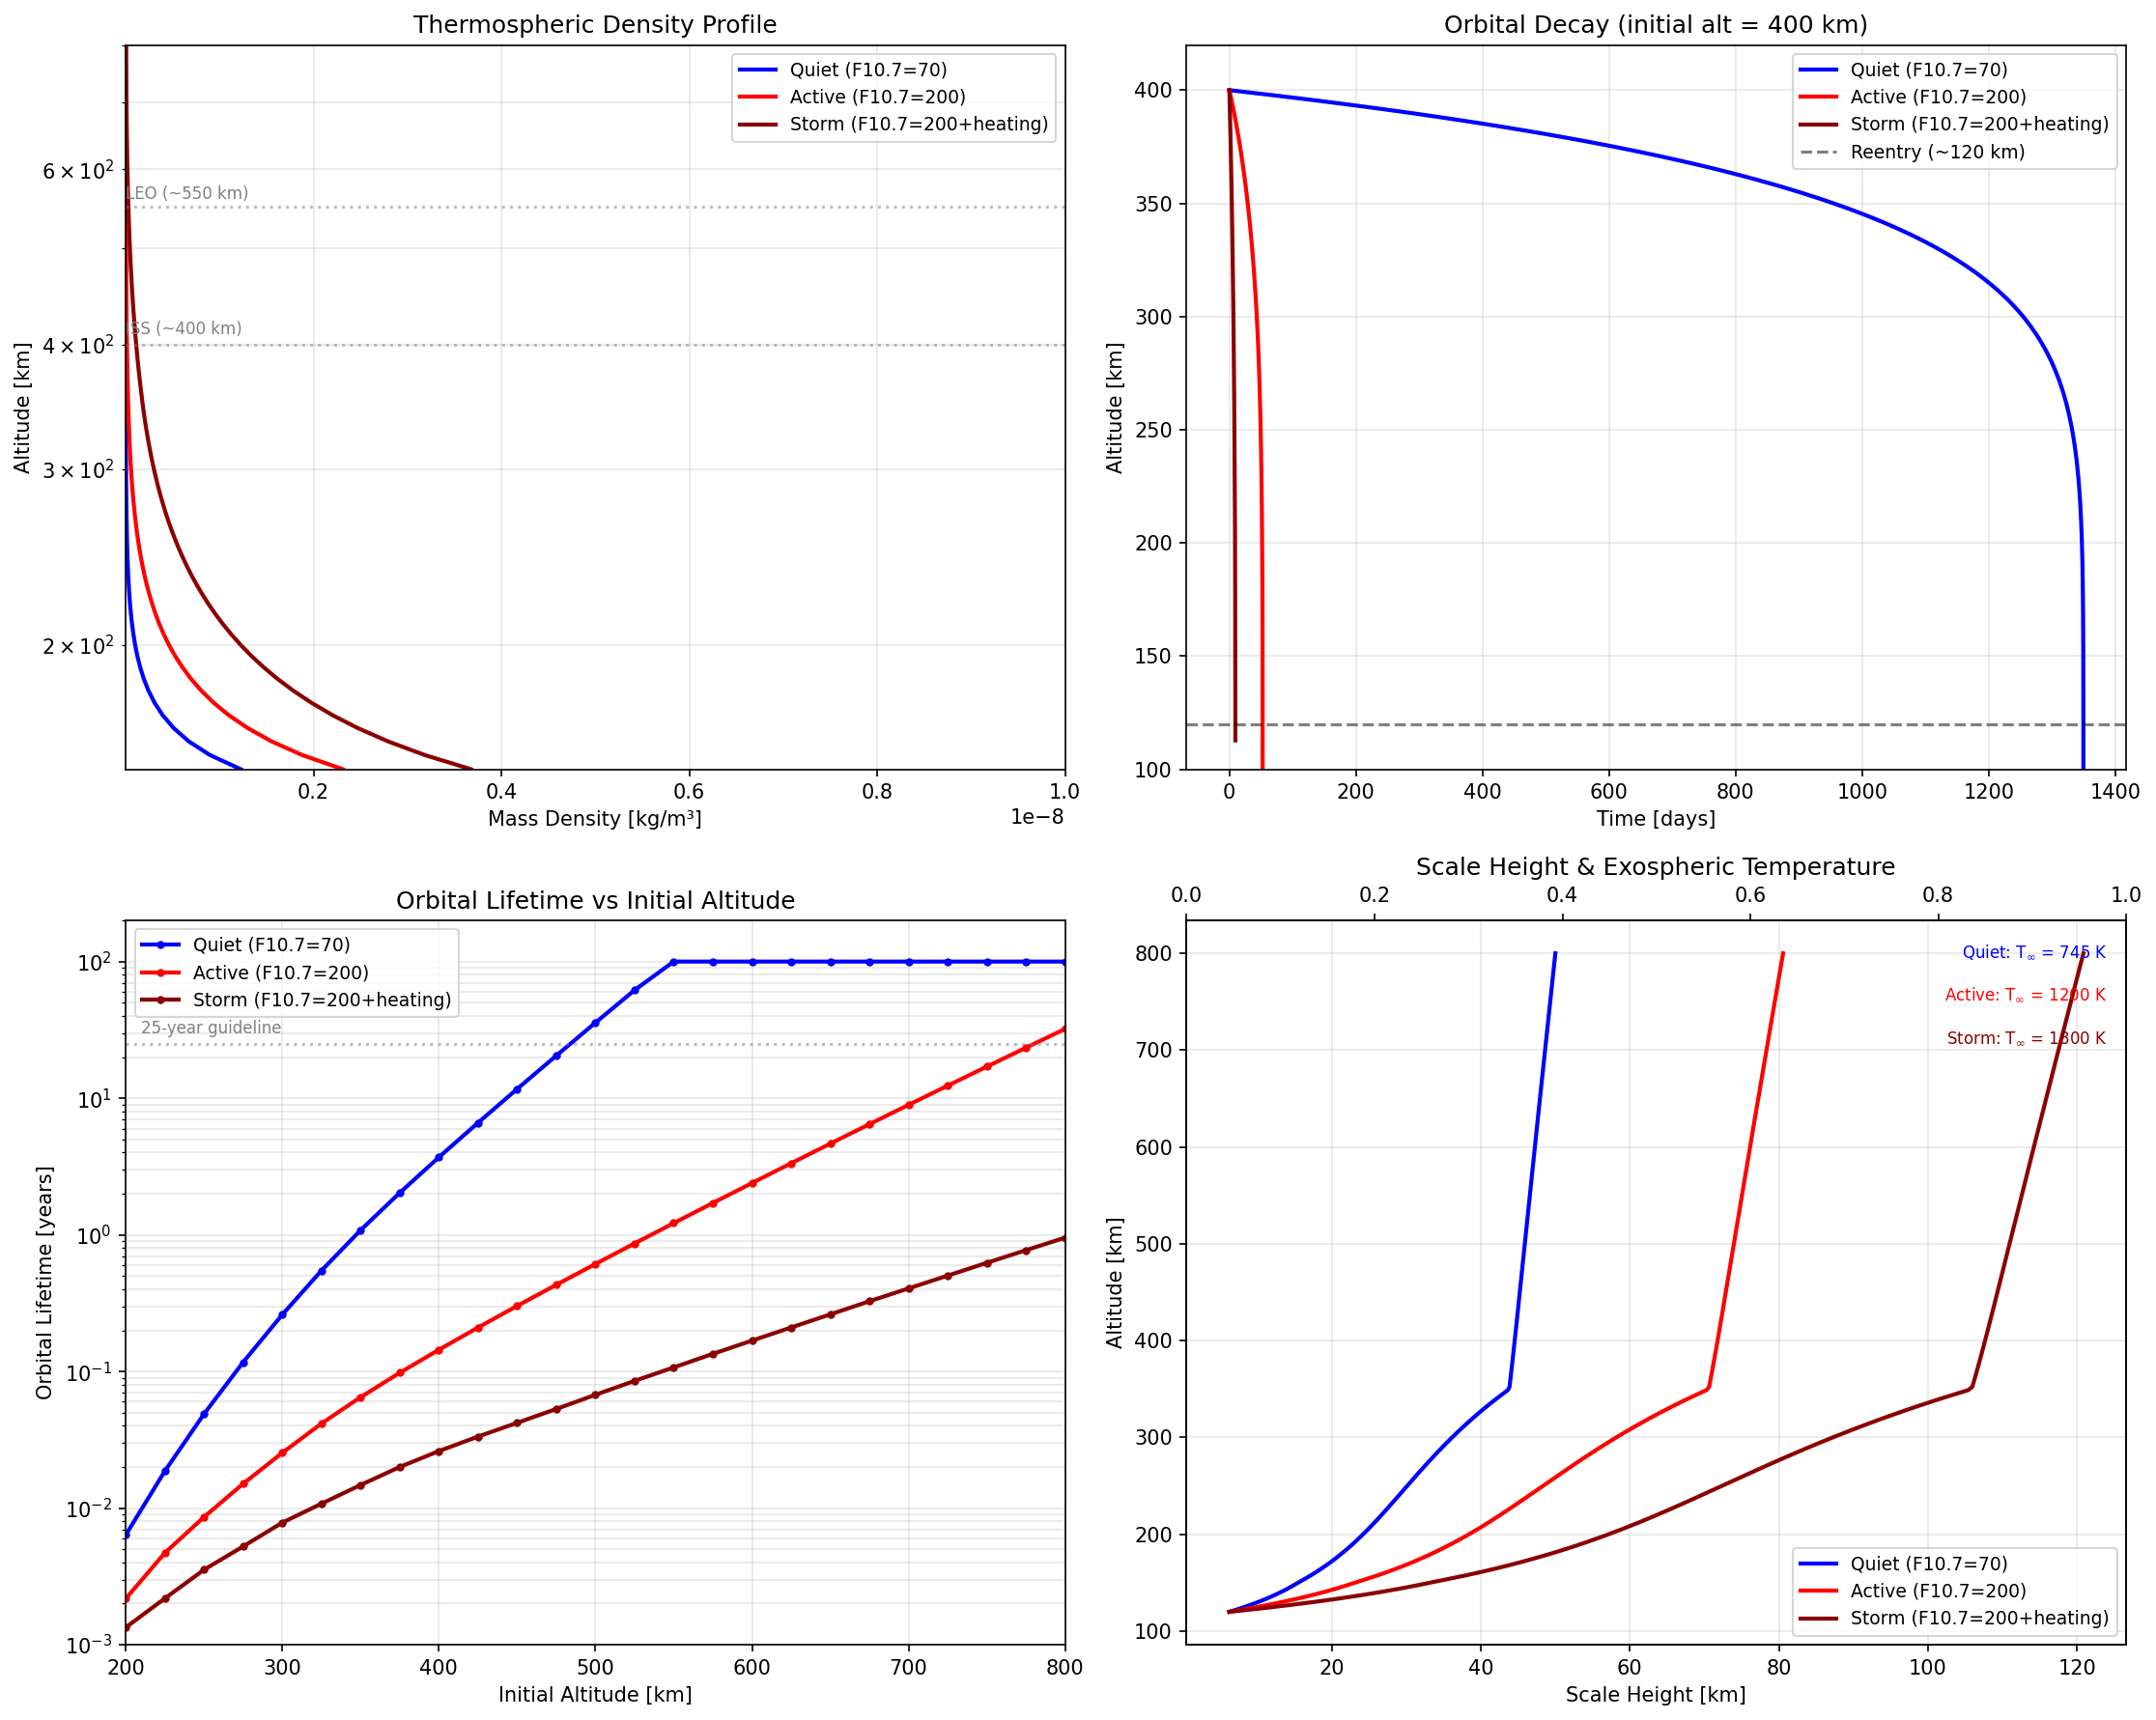

Source code (Python):
"""
Thermospheric Density and Satellite Orbital Drag.

Demonstrates:
- Exponential atmospheric density model with altitude-dependent scale height
- Solar activity (F10.7) influence on thermospheric density
- Aerodynamic drag acceleration on LEO satellites
- King-Hele orbital decay equation (semi-analytical)
- Orbit lifetime estimation under quiet, active, and storm conditions
- Dramatic difference in satellite lifetimes between solar minimum and maximum

Physics:
    Above ~100 km, the thermosphere is heated primarily by solar EUV radiation.
    The neutral density decreases approximately exponentially with altitude:

        rho(h) = rho_0 * exp(-(h - h_0) / H(h))

    The scale height H depends on temperature (and thus solar activity):
        H = k_B * T / (m_avg * g)

    where T increases with F10.7 solar flux index. During geomagnetic storms,
    Joule heating and particle precipitation further inflate the thermosphere,
    increasing density at satellite altitudes by factors of 2-10.

    Atmospheric drag decelerates the satellite:
        a_drag = -0.5 * C_D * (A/m) * rho * v^2

    where C_D ~ 2.2 (free molecular flow), A/m is area-to-mass ratio.

    For a nearly circular orbit, the King-Hele decay rate gives:
        da/dt ~ -2*pi * C_D * (A/m) * rho * a^2 / P

    where a is semi-major axis and P is orbital period. The orbit spirals
    inward slowly until atmospheric density increases enough for rapid reentry.

References:
    - King-Hele, D. (1987). "Satellite Orbits in an Atmosphere."
    - Jacchia, L. (1977). "Thermospheric Temperature, Density, and Composition."
    - Vallado, D.A. (2013). "Fundamentals of Astrodynamics and Applications."
"""

import numpy as np
import matplotlib.pyplot as plt

# === Physical Constants ===
R_E = 6.371e6      # Earth radius [m]
g_0 = 9.80665      # surface gravity [m/s^2]
mu_E = 3.986e14     # Earth gravitational parameter [m^3/s^2]
k_B = 1.381e-23     # Boltzmann constant [J/K]
m_O = 16 * 1.661e-27  # atomic oxygen mass [kg] (dominant species ~300 km)

print("=" * 65)
print("THERMOSPHERIC DENSITY AND SATELLITE ORBITAL DRAG")
print("=" * 65)


# =========================================================================
# 1. ATMOSPHERIC DENSITY MODEL
# =========================================================================
def exospheric_temperature(f107):
    """
    Simplified exospheric temperature from F10.7 solar flux.

    Based on Jacchia-type empirical relation. The exospheric temperature
    T_inf sets the thermospheric density profile above ~200 km.

    Parameters:
        f107 : F10.7 solar radio flux [SFU] (10.7 cm wavelength)

    Returns:
        T_inf : exospheric temperature [K]
    """
    # Empirical: T_inf ~ 500 + 3.5 * F10.7 (simplified from Jacchia-71)
    return 500.0 + 3.5 * f107


def scale_height(h_km, f107, storm_factor=1.0):
    """
    Altitude-dependent atmospheric scale height.

    H = k_B * T(h) / (m_avg * g(h))

    Temperature increases from ~200 K at 120 km to T_inf above ~400 km.
    Storm heating increases the effective temperature by storm_factor.

    Parameters:
        h_km          : altitude [km]
        f107          : F10.7 index [SFU]
        storm_factor  : multiplicative factor for storm heating (1.0 = quiet)

    Returns:
        H : scale height [km]
    """
    T_inf = exospheric_temperature(f107) * storm_factor
    T_120 = 200.0  # temperature at 120 km [K]

    # Bates temperature profile: T(h) = T_inf - (T_inf - T_120) * exp(-s*(h-120))
    s = 0.025  # shape parameter [1/km]
    h = np.maximum(h_km, 120.0)
    T = T_inf - (T_inf - T_120) * np.exp(-s * (h - 120.0))

    # Gravity decreases with altitude
    g = g_0 * (R_E / (R_E + h * 1e3))**2

    # Mean molecular mass transitions from ~28 amu (N2) below 200 km
    # to ~16 amu (O) above 300 km (atomic oxygen dominance)
    m_avg_amu = 28.0 - 12.0 * np.clip((h - 150.0) / 200.0, 0, 1)
    m_avg = m_avg_amu * 1.661e-27  # [kg]

    H = k_B * T / (m_avg * g) / 1e3  # [km]
    return H


def atmospheric_density(h_km, f107, storm_factor=1.0):
    """
    Thermospheric mass density using piecewise exponential model.

    Starting from a reference density at 120 km, integrate upward
    using altitude-dependent scale height.

    Parameters:
        h_km          : altitude [km] (scalar or array)
        f107          : F10.7 index [SFU]
        storm_factor  : storm heating multiplier (1.0 = quiet)

    Returns:
        rho : mass density [kg/m^3]
    """
    h = np.atleast_1d(np.float64(h_km))
    rho_120 = 2.0e-8  # reference density at 120 km [kg/m^3]

    # Numerical integration of dh/H from 120 km to h
    rho = np.zeros_like(h)
    for i, hi in enumerate(h):
        if hi <= 120:
            # Below thermosphere: use simple exponential with H=7 km
            rho[i] = rho_120 * np.exp(-(120 - hi) / 7.0)
        else:
            # Integrate from 120 to hi
            n_steps = max(int((hi - 120) / 0.5), 10)
            h_arr = np.linspace(120, hi, n_steps)
            H_arr = scale_height(h_arr, f107, storm_factor)
            # Cumulative integral of 1/H
            integrand = 1.0 / H_arr
            integral = np.trapezoid(integrand, h_arr)
            rho[i] = rho_120 * np.exp(-integral)

    return rho.squeeze()


# === Display Density at Key Altitudes ===
altitudes_check = [200, 300, 400, 500, 600, 800]
conditions = {
    'Quiet (F10.7=70)':  {'f107': 70,  'storm': 1.0},
    'Active (F10.7=200)': {'f107': 200, 'storm': 1.0},
    'Storm (F10.7=200+heating)': {'f107': 200, 'storm': 1.5},
}

print("\n--- Thermospheric Density [kg/m³] ---")
print(f"{'Alt [km]':<12}", end="")
for label in conditions:
    print(f"{label:<28}", end="")
print()

for h in altitudes_check:
    print(f"{h:<12}", end="")
    for label, cond in conditions.items():
        rho = atmospheric_density(h, cond['f107'], cond['storm'])
        print(f"{rho:<28.3e}", end="")
    print()


# =========================================================================
# 2. DRAG ACCELERATION
# =========================================================================
def orbital_velocity(h_km):
    """Circular orbital velocity [m/s] at altitude h."""
    r = R_E + h_km * 1e3
    return np.sqrt(mu_E / r)


def orbital_period(h_km):
    """Orbital period [s] at altitude h."""
    r = R_E + h_km * 1e3
    return 2 * np.pi * np.sqrt(r**3 / mu_E)


def drag_acceleration(h_km, f107, storm_factor, C_D=2.2, A_over_m=0.01):
    """
    Aerodynamic drag acceleration magnitude.

    a_drag = 0.5 * C_D * (A/m) * rho * v^2

    Parameters:
        h_km      : altitude [km]
        f107      : F10.7 index
        storm_factor : storm heating multiplier
        C_D       : drag coefficient (~2.2 for free molecular flow)
        A_over_m  : area-to-mass ratio [m^2/kg] (typical: 0.005-0.02)

    Returns:
        a_drag : drag acceleration magnitude [m/s^2]
    """
    rho = atmospheric_density(h_km, f107, storm_factor)
    v = orbital_velocity(h_km)
    return 0.5 * C_D * A_over_m * rho * v**2


print("\n--- Drag Acceleration at 400 km (A/m = 0.01 m²/kg) ---")
for label, cond in conditions.items():
    a_d = drag_acceleration(400, cond['f107'], cond['storm'])
    print(f"  {label}: a_drag = {a_d:.3e} m/s²")


# =========================================================================
# 3. ORBITAL DECAY SIMULATION (KING-HELE)
# =========================================================================
def simulate_decay(h_init_km, f107, storm_factor, C_D=2.2, A_over_m=0.01,
                   max_days=3650, dt_orbits=1):
    """
    Simulate orbital decay using King-Hele's formula.

    da/rev ~ -2*pi * C_D * (A/m) * rho * a^2

    We step one orbit at a time, updating density each step.

    Parameters:
        h_init_km   : initial altitude [km]
        f107        : F10.7 index (constant)
        storm_factor: storm heating multiplier
        C_D         : drag coefficient
        A_over_m    : area-to-mass ratio [m^2/kg]
        max_days    : maximum simulation time [days]
        dt_orbits   : orbits per step

    Returns:
        times : time array [days]
        alts  : altitude array [km]
    """
    a = R_E + h_init_km * 1e3  # semi-major axis [m]
    times = [0.0]
    alts = [h_init_km]
    t = 0.0
    reentry_alt = 120.0  # [km]

    while t < max_days * 86400 and (a - R_E) / 1e3 > reentry_alt:
        h_km = (a - R_E) / 1e3
        rho = atmospheric_density(h_km, f107, storm_factor)
        P = 2 * np.pi * np.sqrt(a**3 / mu_E)  # period [s]

        # King-Hele: change in semi-major axis per orbit
        da_per_orbit = -2 * np.pi * C_D * A_over_m * rho * a**2

        # Advance by dt_orbits orbits
        a += da_per_orbit * dt_orbits
        t += P * dt_orbits

        times.append(t / 86400)  # convert to days
        alts.append((a - R_E) / 1e3)

        # Adaptive step: smaller steps at lower altitudes (faster decay)
        if h_km < 200:
            dt_orbits = 1
        elif h_km < 300:
            dt_orbits = 5
        else:
            dt_orbits = 20

    return np.array(times), np.array(alts)


# === Run Simulations ===
print("\n--- Orbital Decay Simulation (400 km initial, A/m = 0.01 m²/kg) ---")
decay_results = {}
for label, cond in conditions.items():
    t_arr, h_arr = simulate_decay(400, cond['f107'], cond['storm'])
    decay_results[label] = (t_arr, h_arr)
    lifetime_days = t_arr[-1]
    print(f"  {label}: lifetime ~ {lifetime_days:.0f} days "
          f"({lifetime_days / 365.25:.1f} years)")


# =========================================================================
# 4. ORBITAL LIFETIME VS INITIAL ALTITUDE
# =========================================================================
h_init_range = np.arange(200, 801, 25)
lifetimes = {label: [] for label in conditions}

print("\n--- Computing lifetimes for various initial altitudes ---")
for h_init in h_init_range:
    for label, cond in conditions.items():
        t_arr, _ = simulate_decay(h_init, cond['f107'], cond['storm'],
                                  max_days=36500)  # 100 years max
        lifetimes[label].append(t_arr[-1] / 365.25)  # years

print("  Done. Range: 200-800 km.")


# =========================================================================
# 5. PLOTTING
# =========================================================================
fig, axes = plt.subplots(2, 2, figsize=(15, 12))

colors = {'Quiet (F10.7=70)': 'blue',
          'Active (F10.7=200)': 'red',
          'Storm (F10.7=200+heating)': 'darkred'}

# --- Panel 1: Density vs altitude ---
ax = axes[0, 0]
h_plot = np.arange(150, 801, 5)
for label, cond in conditions.items():
    rho_arr = np.array([atmospheric_density(h, cond['f107'], cond['storm'])
                        for h in h_plot])
    ax.semilogy(rho_arr, h_plot, color=colors[label], linewidth=2, label=label)

# Mark ISS and typical LEO altitudes
for h_mark, name in [(400, 'ISS (~400 km)'), (550, 'LEO (~550 km)')]:
    ax.axhline(h_mark, color='gray', linestyle=':', alpha=0.5)
    ax.text(1e-14, h_mark + 10, name, fontsize=8, color='gray')

ax.set_xlabel('Mass Density [kg/m³]')
ax.set_ylabel('Altitude [km]')
ax.set_title('Thermospheric Density Profile')
ax.legend(fontsize=9)
ax.grid(True, alpha=0.3, which='both')
ax.set_xlim(1e-16, 1e-8)
ax.set_ylim(150, 800)

# --- Panel 2: Altitude vs time (orbital decay) ---
ax = axes[0, 1]
for label, (t_arr, h_arr) in decay_results.items():
    ax.plot(t_arr, h_arr, color=colors[label], linewidth=2, label=label)

ax.axhline(120, color='black', linestyle='--', alpha=0.5, label='Reentry (~120 km)')
ax.set_xlabel('Time [days]')
ax.set_ylabel('Altitude [km]')
ax.set_title('Orbital Decay (initial alt = 400 km)')
ax.legend(fontsize=9)
ax.grid(True, alpha=0.3)
ax.set_ylim(100, 420)

# --- Panel 3: Lifetime vs initial altitude ---
ax = axes[1, 0]
for label in conditions:
    ax.semilogy(h_init_range, lifetimes[label], color=colors[label],
                linewidth=2, label=label, marker='o', markersize=3)

ax.axhline(25, color='gray', linestyle=':', alpha=0.5)
ax.text(210, 30, '25-year guideline', fontsize=8, color='gray')
ax.set_xlabel('Initial Altitude [km]')
ax.set_ylabel('Orbital Lifetime [years]')
ax.set_title('Orbital Lifetime vs Initial Altitude')
ax.legend(fontsize=9)
ax.grid(True, alpha=0.3, which='both')
ax.set_ylim(0.001, 200)
ax.set_xlim(200, 800)

# --- Panel 4: Scale height and temperature vs altitude ---
ax = axes[1, 1]
h_sh = np.linspace(120, 800, 200)
ax_twin = ax.twiny()

for label, cond in conditions.items():
    H_arr = scale_height(h_sh, cond['f107'], cond['storm'])
    ax.plot(H_arr, h_sh, color=colors[label], linewidth=2, label=label)

ax.set_xlabel('Scale Height [km]')
ax.set_ylabel('Altitude [km]')
ax.set_title('Scale Height & Exospheric Temperature')
ax.legend(fontsize=9, loc='lower right')
ax.grid(True, alpha=0.3)

# Show exospheric temperatures
for label, cond in conditions.items():
    T_inf = exospheric_temperature(cond['f107']) * cond['storm']
    ax.text(0.98, 0.95 - list(conditions.keys()).index(label) * 0.06,
            f'{label.split("(")[0].strip()}: T$_\\infty$ = {T_inf:.0f} K',
            transform=ax.transAxes, fontsize=8, ha='right',
            color=colors[label])

plt.tight_layout()
plt.savefig('/opt/projects/01_Personal/03_Study/examples/Space_Weather/08_satellite_drag.png',
            dpi=150, bbox_inches='tight')
plt.show()

print("\nKey insights:")
print("  - Thermospheric density varies by 1-2 orders of magnitude with solar activity")
print("  - Geomagnetic storms can temporarily increase density by factor ~2-5")
print("  - A 400 km satellite decays in ~1 year (solar max) vs ~5+ years (solar min)")
print("  - The 25-year deorbit guideline requires careful altitude selection")
print("  - Starlink (~550 km) relies on active drag management for deorbit compliance")
print("\nPlot saved to 08_satellite_drag.png")
